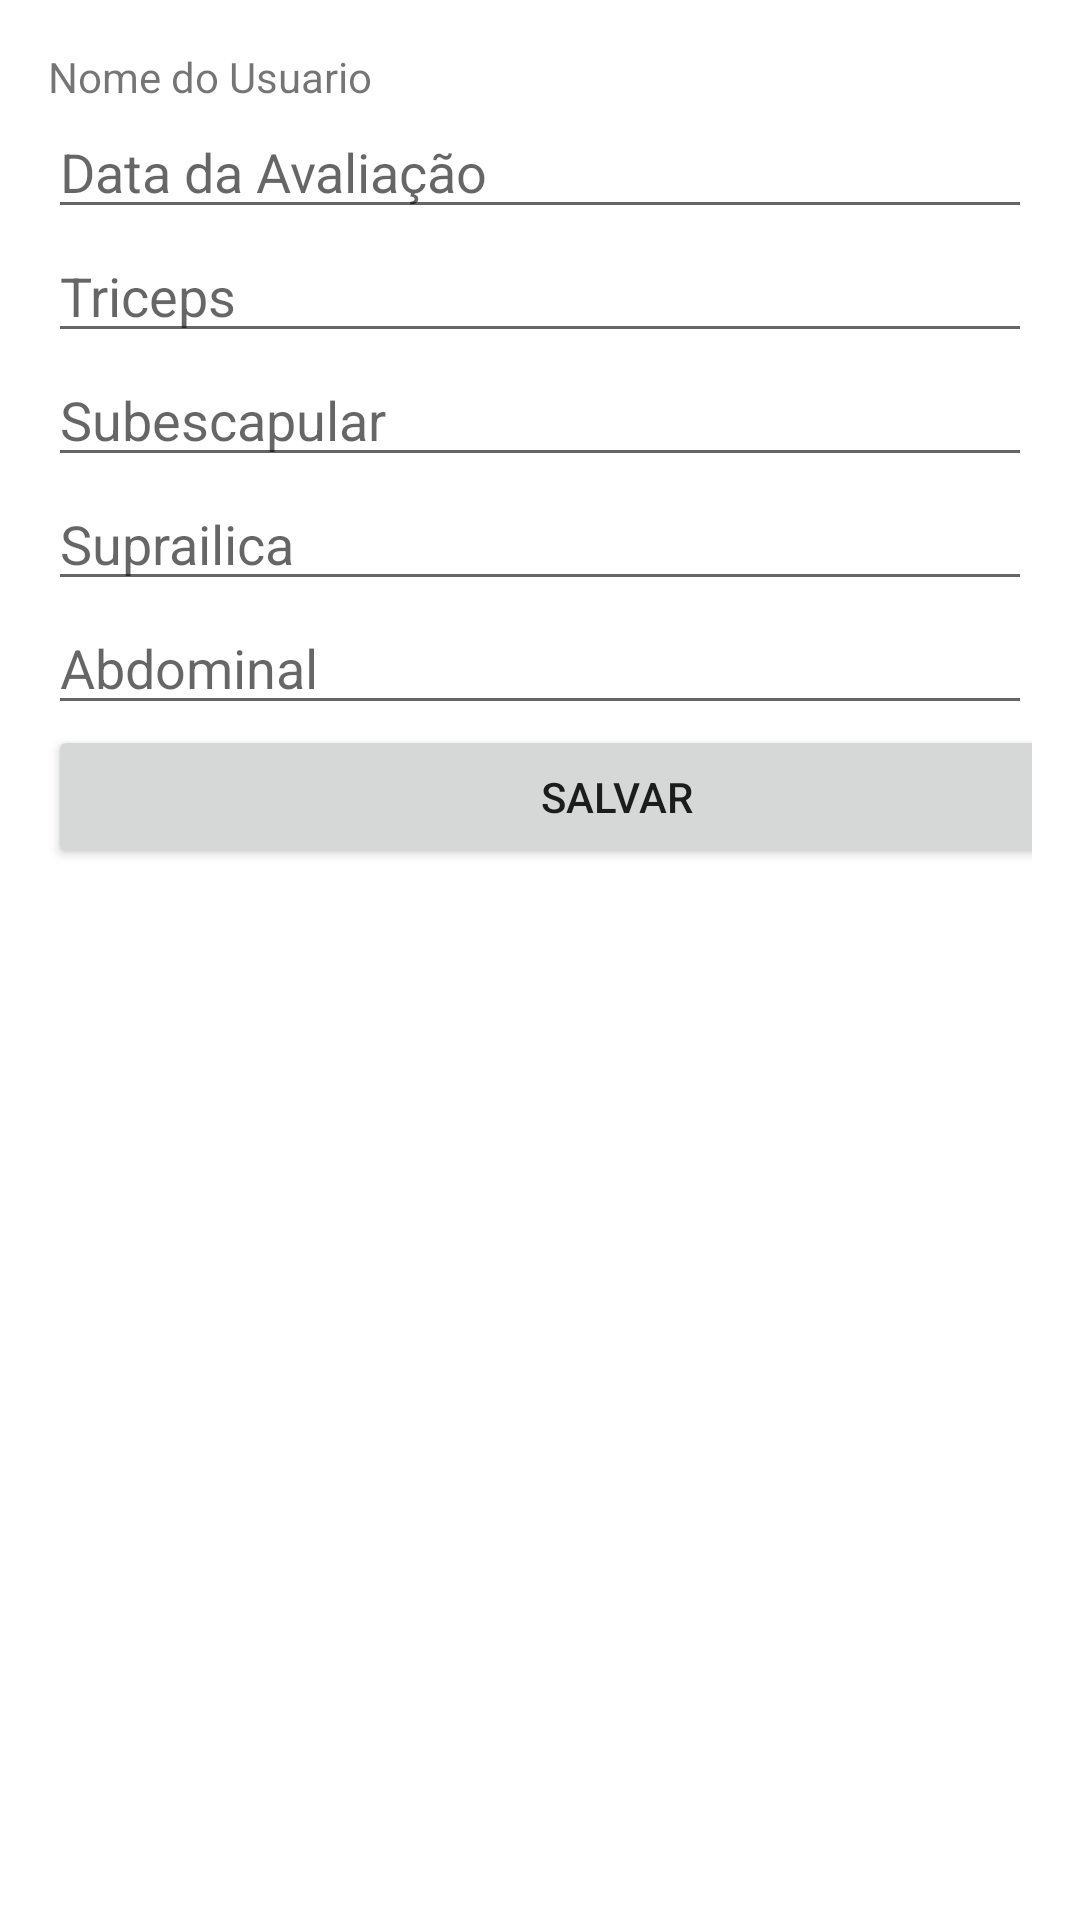

Here is an Android app screen rendered from its layout file. Give the layout XML and the strings, colors and styles it references.
<!-- AndroidManifest.xml: application theme Theme.Avaliacaofisica -->
<!-- res/layout/activity_cadastro_dobras.xml -->
<?xml version="1.0" encoding="utf-8"?>
<LinearLayout xmlns:android="http://schemas.android.com/apk/res/android"
    xmlns:tools="http://schemas.android.com/tools"
    android:layout_width="match_parent"
    android:layout_height="match_parent"
    android:orientation="vertical"
    android:padding="16dp"
    tools:context=".CadastroDobrasActivity">


    <TextView
        android:id="@+id/textNome"
        android:layout_width="match_parent"
        android:layout_height="wrap_content"
        android:text="Nome do Usuario" />

    <EditText
        android:id="@+id/editData"
        android:layout_width="match_parent"
        android:layout_height="wrap_content"
        android:ems="10"
        android:inputType="date"
        android:hint="Data da Avaliação" />

    <EditText
        android:id="@+id/editDobraTriceps"
        android:layout_width="match_parent"
        android:layout_height="wrap_content"
        android:hint="Triceps" />

    <EditText
        android:id="@+id/editDobraSubescapular"
        android:layout_width="match_parent"
        android:layout_height="wrap_content"
        android:hint="Subescapular" />

    <EditText
        android:id="@+id/editDobraSuprailica"
        android:layout_width="match_parent"
        android:layout_height="wrap_content"
        android:hint="Suprailica" />

    <EditText
        android:id="@+id/editDobraAbdominal"
        android:layout_width="match_parent"
        android:layout_height="wrap_content"
        android:hint="Abdominal" />

    <Button
        android:id="@+id/bntSalvarDobras"
        android:layout_width="379dp"
        android:layout_height="wrap_content"
        android:onClick="salvarAluno"
        android:text="Salvar"
        tools:layout_editor_absoluteX="77dp"
        tools:layout_editor_absoluteY="103dp" />

</LinearLayout>
<!-- resources referenced by this layout -->
<resources>
  <style name="Theme.Avaliacaofisica" parent="Theme.MaterialComponents.DayNight.DarkActionBar">
          
          <item name="colorPrimary">@color/colorPrimary</item>
          <item name="colorPrimaryVariant">@color/purple_700</item>
          <item name="colorOnPrimary">@color/white</item>
          
          <item name="colorSecondary">@color/teal_200</item>
          <item name="colorSecondaryVariant">@color/teal_700</item>
          <item name="colorOnSecondary">@color/black</item>
          
          <item name="android:statusBarColor">?attr/colorPrimaryVariant</item>
          
      </style>
  <color name="colorPrimary">#034A6B</color>
  <color name="purple_700">#FF3700B3</color>
  <color name="white">#FFFFFFFF</color>
  <color name="teal_200">#FF03DAC5</color>
  <color name="teal_700">#FF018786</color>
  <color name="black">#FF000000</color>
</resources>
